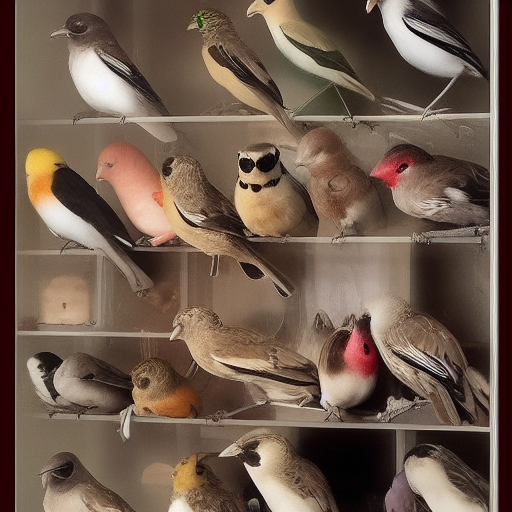
Generation parameters embedded in this image by AUTOMATIC1111 Stable Diffusion web UI or a fork of it (Forge, ...) (PNG 'parameters' text chunk):
I collect birds at home. I love animals.
Steps: 20, Sampler: Euler a, CFG scale: 7, Seed: 2972787611, Size: 512x512, Model hash: a9263745